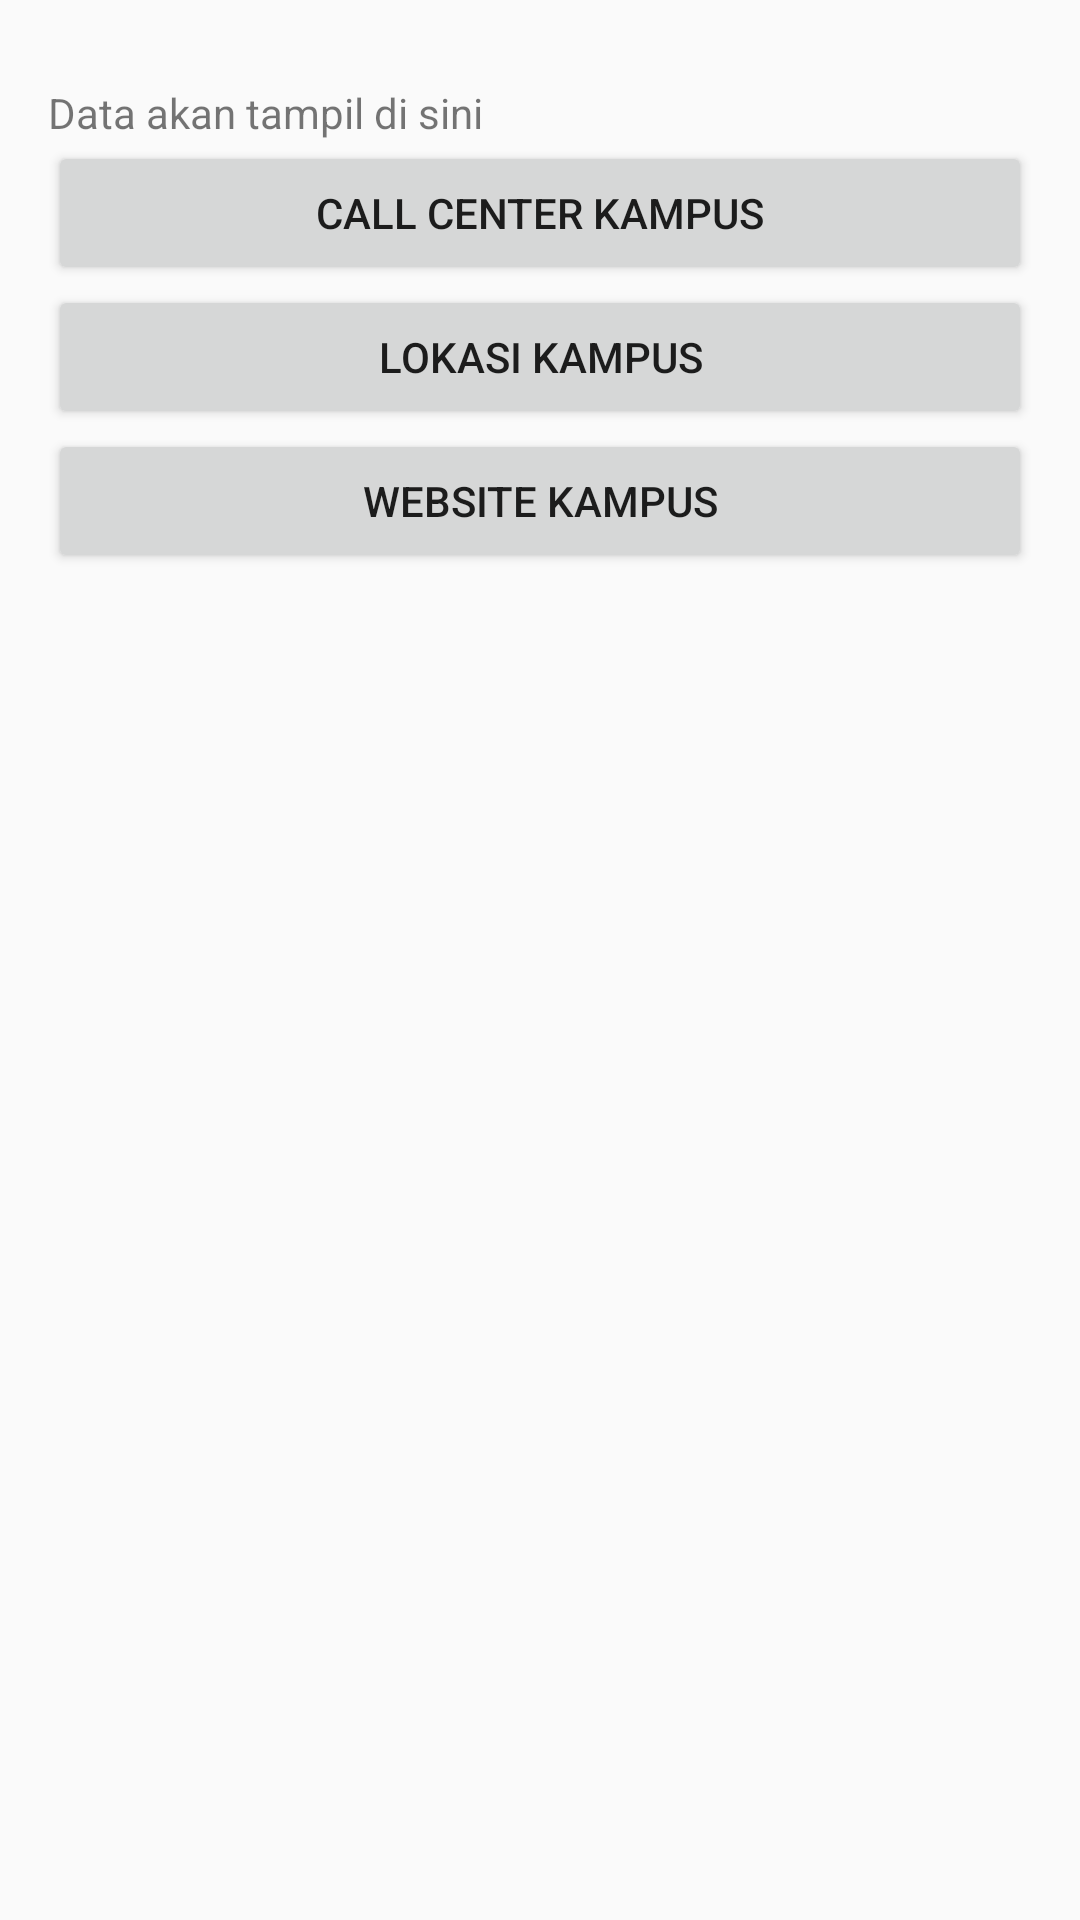

Produce the Android XML layout that renders to this screen, including the resource entries it uses.
<!-- AndroidManifest.xml: application theme Theme.AppCompat.DayNight.NoActionBar -->
<!-- res/layout/activity_detail.xml -->
<?xml version="1.0" encoding="utf-8"?>
<LinearLayout xmlns:android="http://schemas.android.com/apk/res/android"
    android:layout_width="match_parent"
    android:layout_height="match_parent"
    android:orientation="vertical"
    android:padding="16dp">

    <TextView
        android:id="@+id/tvDetailInfo"
        android:layout_width="wrap_content"
        android:layout_height="wrap_content"
        android:layout_marginTop="12dp"
        android:text="Data akan tampil di sini" />

    <Button
        android:id="@+id/btnDialPhone"
        android:layout_width="match_parent"
        android:layout_height="wrap_content"
        android:text="Call Center Kampus" />

    <Button
        android:id="@+id/btnOpenMap"
        android:layout_width="match_parent"
        android:layout_height="wrap_content"
        android:text="Lokasi Kampus" />

    <Button
        android:id="@+id/btnOpenWeb"
        android:layout_width="match_parent"
        android:layout_height="wrap_content"
        android:text="Website Kampus" />
</LinearLayout>
<!-- resources referenced by this layout -->
<resources>

</resources>
